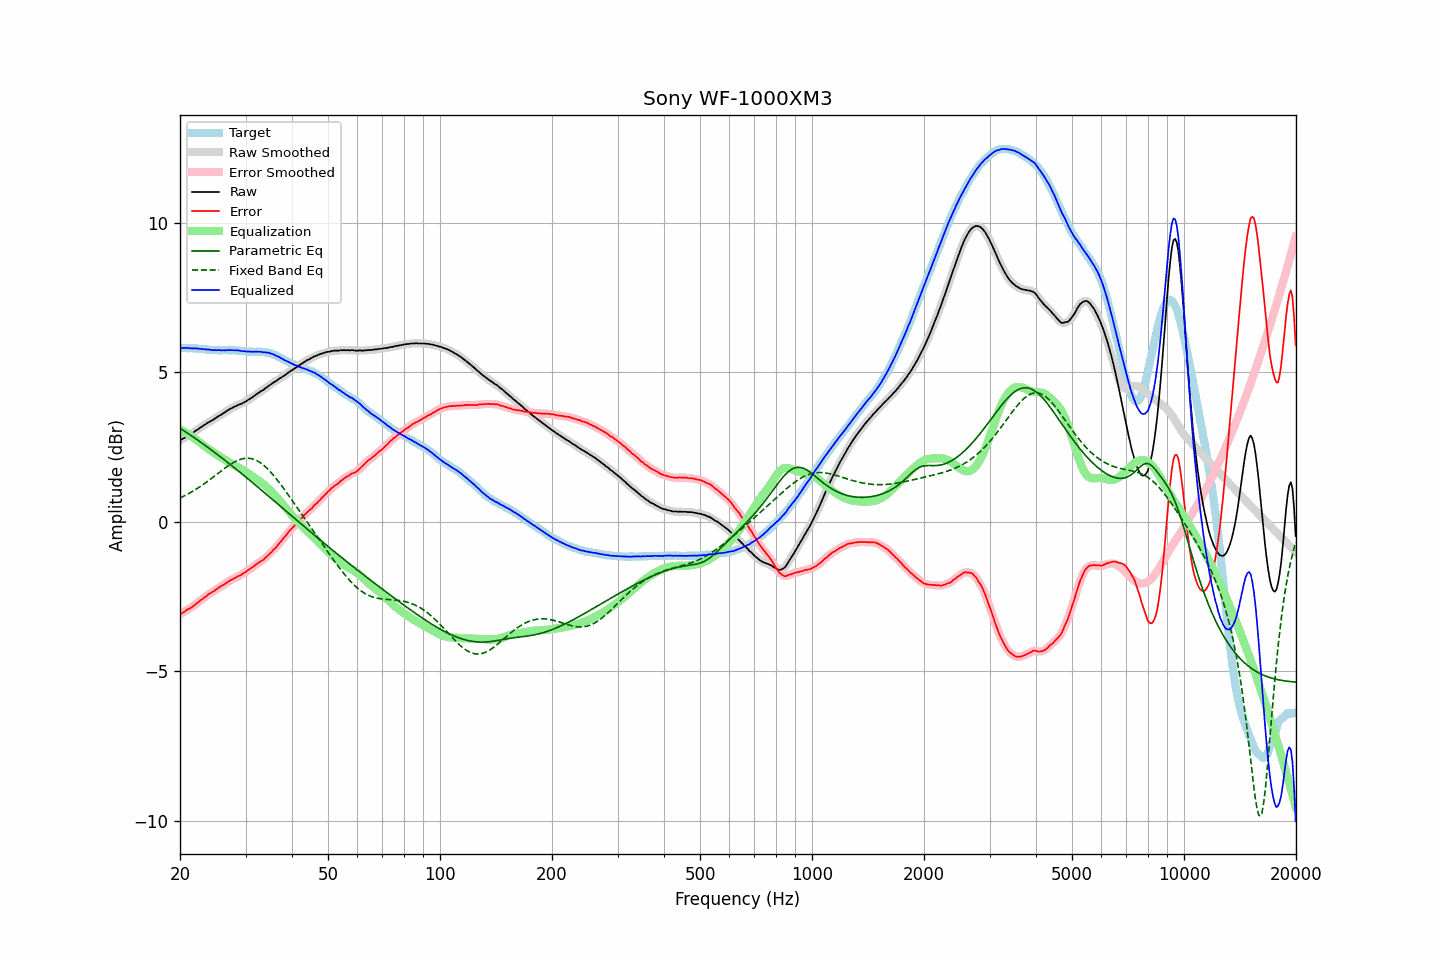

Data behind this chart, as committed beside it:
frequency, raw, error, smoothed, error_smoothed, equalization, parametric_eq, fixed_band_eq, equalized_raw, equalized_smoothed, target
20.00, 2.72, -3.09, 2.72, -3.10, 3.09, 3.13, 0.79, 5.81, 5.81, 5.82
20.20, 2.75, -3.06, 2.75, -3.06, 3.06, 3.09, 0.82, 5.81, 5.81, 5.81
20.40, 2.78, -3.03, 2.79, -3.03, 3.03, 3.06, 0.85, 5.81, 5.82, 5.81
20.61, 2.81, -3.00, 2.82, -2.99, 3.00, 3.02, 0.87, 5.81, 5.81, 5.81
20.81, 2.85, -2.95, 2.85, -2.96, 2.96, 2.99, 0.90, 5.82, 5.81, 5.80
21.02, 2.88, -2.92, 2.88, -2.93, 2.93, 2.95, 0.93, 5.81, 5.81, 5.80
21.23, 2.90, -2.90, 2.91, -2.90, 2.90, 2.92, 0.96, 5.80, 5.81, 5.80
21.44, 2.94, -2.87, 2.94, -2.87, 2.86, 2.88, 0.99, 5.80, 5.80, 5.81
21.66, 2.97, -2.83, 2.98, -2.83, 2.82, 2.84, 1.02, 5.80, 5.80, 5.80
21.87, 3.01, -2.79, 3.01, -2.79, 2.78, 2.81, 1.05, 5.80, 5.80, 5.80
22.09, 3.05, -2.74, 3.05, -2.74, 2.75, 2.77, 1.09, 5.80, 5.79, 5.79
22.31, 3.08, -2.71, 3.09, -2.70, 2.71, 2.73, 1.12, 5.79, 5.79, 5.79
22.54, 3.12, -2.66, 3.12, -2.66, 2.66, 2.69, 1.16, 5.79, 5.79, 5.78
22.76, 3.16, -2.62, 3.16, -2.62, 2.62, 2.66, 1.19, 5.78, 5.78, 5.78
22.99, 3.19, -2.59, 3.20, -2.58, 2.58, 2.62, 1.23, 5.77, 5.77, 5.78
23.22, 3.23, -2.54, 3.23, -2.54, 2.54, 2.58, 1.27, 5.77, 5.77, 5.77
23.45, 3.26, -2.51, 3.27, -2.50, 2.50, 2.54, 1.31, 5.76, 5.76, 5.77
23.69, 3.30, -2.46, 3.30, -2.46, 2.46, 2.50, 1.35, 5.76, 5.76, 5.76
23.92, 3.33, -2.41, 3.33, -2.42, 2.42, 2.46, 1.39, 5.76, 5.76, 5.75
24.16, 3.36, -2.38, 3.36, -2.38, 2.39, 2.42, 1.43, 5.75, 5.75, 5.75
24.40, 3.39, -2.35, 3.39, -2.35, 2.35, 2.38, 1.47, 5.74, 5.74, 5.75
24.65, 3.42, -2.32, 3.43, -2.32, 2.31, 2.34, 1.51, 5.74, 5.74, 5.75
24.89, 3.46, -2.28, 3.46, -2.28, 2.28, 2.30, 1.55, 5.74, 5.74, 5.74
25.14, 3.49, -2.25, 3.50, -2.24, 2.24, 2.26, 1.59, 5.74, 5.74, 5.74
25.39, 3.53, -2.20, 3.53, -2.21, 2.21, 2.22, 1.63, 5.74, 5.74, 5.73
25.65, 3.56, -2.17, 3.56, -2.17, 2.17, 2.18, 1.67, 5.74, 5.74, 5.73
25.91, 3.59, -2.14, 3.60, -2.14, 2.14, 2.14, 1.72, 5.73, 5.73, 5.73
26.16, 3.63, -2.11, 3.63, -2.11, 2.10, 2.10, 1.76, 5.74, 5.73, 5.74
26.43, 3.66, -2.08, 3.66, -2.07, 2.07, 2.05, 1.80, 5.73, 5.73, 5.74
26.69, 3.70, -2.04, 3.70, -2.04, 2.04, 2.01, 1.83, 5.74, 5.74, 5.74
26.96, 3.73, -2.00, 3.73, -2.00, 2.00, 1.97, 1.87, 5.74, 5.74, 5.74
27.23, 3.77, -1.96, 3.77, -1.97, 1.97, 1.93, 1.91, 5.75, 5.74, 5.74
27.50, 3.79, -1.94, 3.80, -1.94, 1.94, 1.89, 1.94, 5.74, 5.74, 5.74
27.77, 3.82, -1.92, 3.82, -1.91, 1.91, 1.84, 1.97, 5.74, 5.74, 5.74
28.05, 3.85, -1.88, 3.85, -1.88, 1.88, 1.80, 2.00, 5.74, 5.73, 5.73
28.33, 3.87, -1.86, 3.88, -1.85, 1.86, 1.76, 2.03, 5.73, 5.73, 5.73
28.62, 3.90, -1.82, 3.90, -1.83, 1.83, 1.71, 2.06, 5.73, 5.73, 5.72
28.90, 3.92, -1.81, 3.92, -1.80, 1.80, 1.67, 2.08, 5.72, 5.72, 5.73
29.19, 3.94, -1.77, 3.94, -1.77, 1.77, 1.63, 2.09, 5.71, 5.71, 5.72
29.48, 3.96, -1.74, 3.97, -1.74, 1.74, 1.58, 2.11, 5.70, 5.71, 5.71
29.78, 4.00, -1.70, 4.00, -1.71, 1.70, 1.54, 2.12, 5.71, 5.70, 5.70
30.08, 4.02, -1.68, 4.03, -1.67, 1.67, 1.49, 2.12, 5.69, 5.70, 5.70
30.38, 4.06, -1.63, 4.06, -1.63, 1.63, 1.45, 2.13, 5.70, 5.70, 5.69
30.68, 4.09, -1.60, 4.09, -1.60, 1.60, 1.40, 2.12, 5.69, 5.69, 5.69
30.99, 4.13, -1.56, 4.13, -1.56, 1.56, 1.36, 2.12, 5.69, 5.69, 5.69
31.30, 4.16, -1.52, 4.16, -1.52, 1.52, 1.31, 2.10, 5.68, 5.68, 5.69
31.61, 4.20, -1.48, 4.20, -1.48, 1.48, 1.27, 2.09, 5.68, 5.69, 5.68
31.93, 4.24, -1.44, 4.24, -1.44, 1.45, 1.22, 2.06, 5.69, 5.69, 5.68
32.24, 4.28, -1.41, 4.28, -1.40, 1.41, 1.18, 2.04, 5.69, 5.69, 5.69
32.57, 4.31, -1.36, 4.32, -1.37, 1.37, 1.13, 2.01, 5.68, 5.69, 5.68
32.89, 4.35, -1.33, 4.35, -1.34, 1.33, 1.09, 1.97, 5.69, 5.68, 5.69
33.22, 4.38, -1.30, 4.38, -1.30, 1.29, 1.04, 1.93, 5.68, 5.68, 5.68
33.55, 4.41, -1.27, 4.42, -1.26, 1.25, 1.00, 1.89, 5.66, 5.67, 5.68
33.89, 4.46, -1.20, 4.46, -1.21, 1.21, 0.95, 1.85, 5.67, 5.67, 5.67
34.23, 4.49, -1.16, 4.50, -1.16, 1.16, 0.91, 1.80, 5.65, 5.66, 5.65
34.57, 4.54, -1.11, 4.54, -1.11, 1.11, 0.86, 1.74, 5.66, 5.65, 5.65
34.92, 4.57, -1.06, 4.58, -1.06, 1.06, 0.82, 1.69, 5.63, 5.64, 5.63
35.27, 4.61, -1.01, 4.61, -1.00, 1.01, 0.77, 1.63, 5.62, 5.62, 5.63
35.62, 4.65, -0.94, 4.65, -0.95, 0.95, 0.72, 1.56, 5.60, 5.60, 5.59
35.97, 4.68, -0.90, 4.68, -0.90, 0.89, 0.68, 1.50, 5.58, 5.57, 5.58
... 635 more rows
